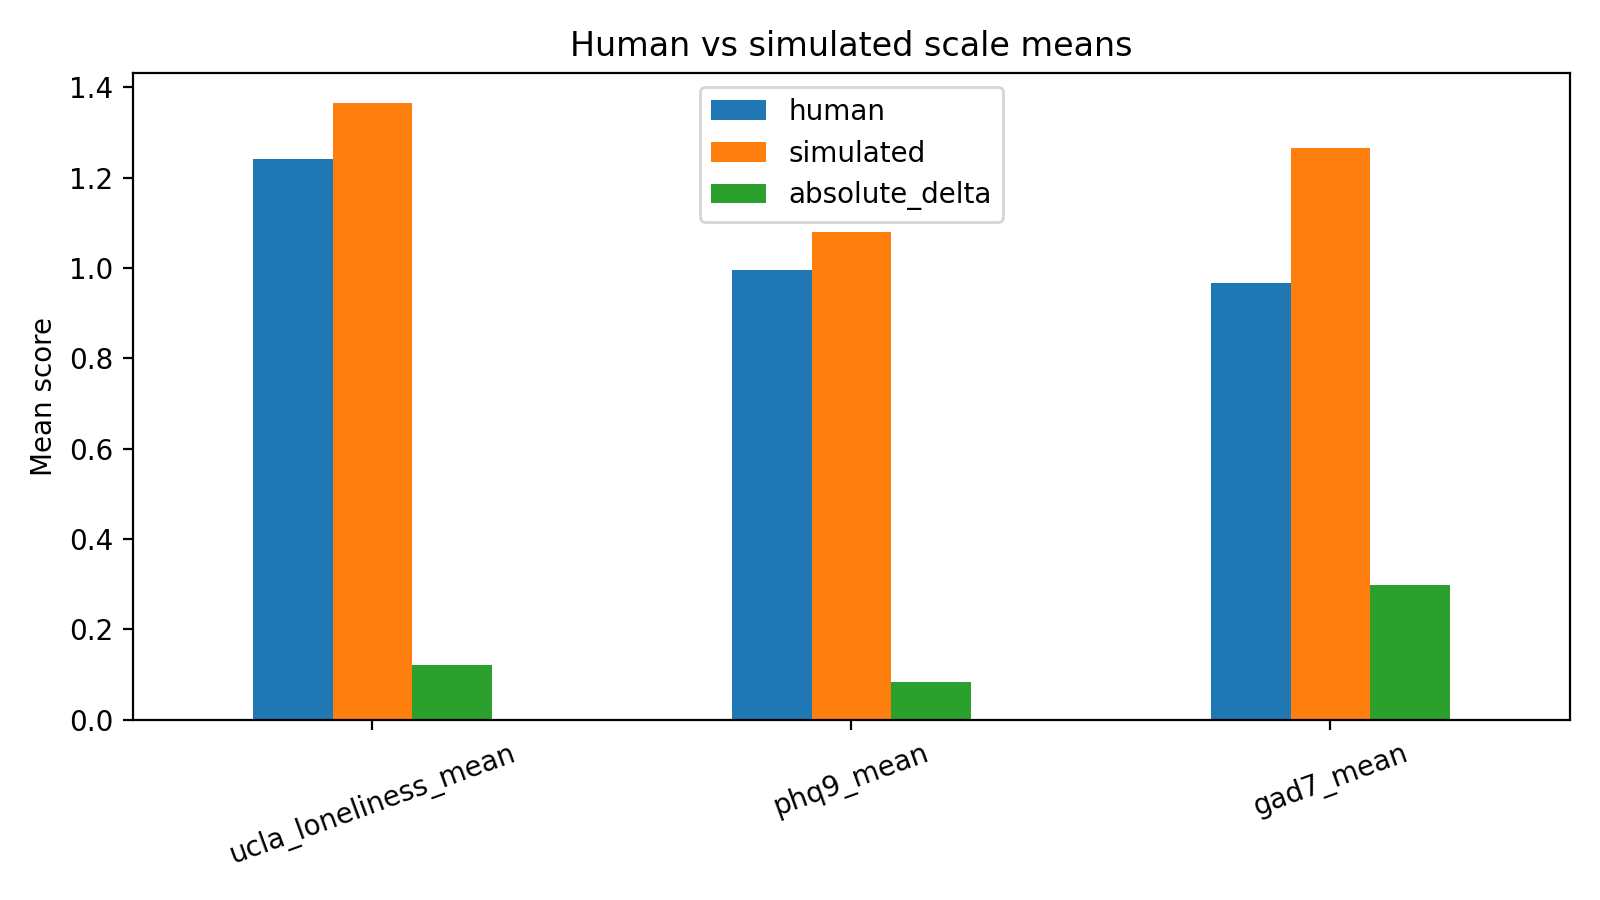

The table this chart was drawn from, first rows:
scale, human, simulated, absolute_delta
ucla_loneliness_mean, 1.242, 1.364, 0.1219
phq9_mean, 0.9944, 1.079, 0.08472
gad7_mean, 0.9679, 1.266, 0.2982
